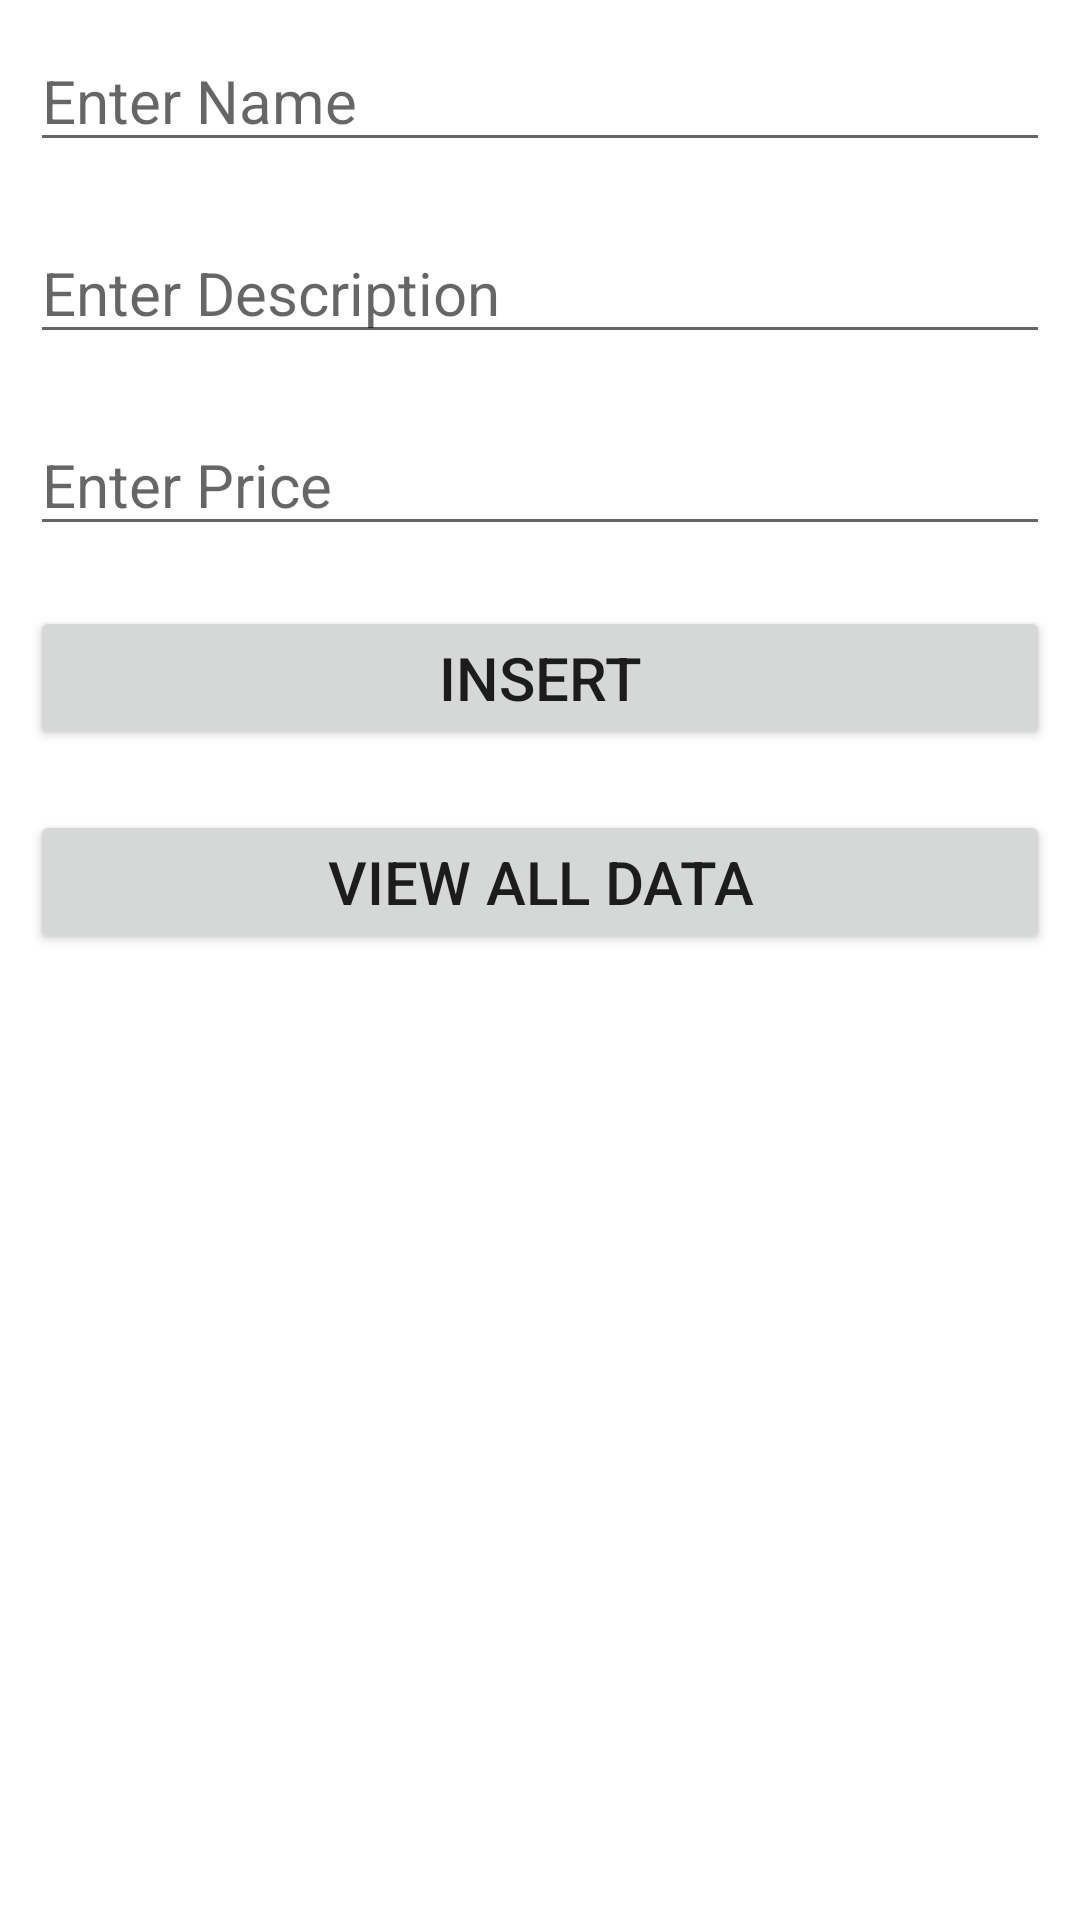

Write the Android layout XML for this screen, with the resource values it uses.
<!-- AndroidManifest.xml: application theme Theme.InternalexamPracticalWithSqlite -->
<!-- res/layout/activity_main.xml -->
<?xml version="1.0" encoding="utf-8"?>
<LinearLayout xmlns:android="http://schemas.android.com/apk/res/android"
    xmlns:app="http://schemas.android.com/apk/res-auto"
    xmlns:tools="http://schemas.android.com/tools"
    android:layout_width="match_parent"
    android:layout_height="match_parent"
    android:orientation="vertical"
    tools:context=".MainActivity">

    <EditText
        android:id="@+id/edtFrName"
        android:layout_width="match_parent"
        android:layout_height="wrap_content"
        android:ems="10"
        android:layout_margin="10dp"
        android:textSize="20sp"
        android:inputType="textPersonName"
        android:hint="Enter Name" />

    <EditText
        android:id="@+id/edtFrDesc"
        android:layout_width="match_parent"
        android:layout_height="wrap_content"
        android:ems="10"
        android:layout_margin="10dp"
        android:textSize="20sp"
        android:inputType="textPersonName"
        android:hint="Enter Description" />

    <EditText
        android:id="@+id/edtFrPrice"
        android:layout_width="match_parent"
        android:layout_height="wrap_content"
        android:ems="10"
        android:layout_margin="10dp"
        android:textSize="20sp"
        android:inputType="number"
        android:hint="Enter Price"/>

    <Button
        android:id="@+id/btnInsert"
        android:layout_width="match_parent"
        android:layout_height="wrap_content"
        android:layout_margin="10dp"
        android:textSize="20sp"
        android:text="Insert" />

    <Button
        android:id="@+id/btnViewAll"
        android:layout_width="match_parent"
        android:layout_height="wrap_content"
        android:layout_margin="10dp"
        android:textSize="20sp"
        android:text="View All Data" />

</LinearLayout>
<!-- resources referenced by this layout -->
<resources>
  <style name="Theme.InternalexamPracticalWithSqlite" parent="Theme.MaterialComponents.DayNight.DarkActionBar">
          
          <item name="colorPrimary">@color/purple_500</item>
          <item name="colorPrimaryVariant">@color/purple_700</item>
          <item name="colorOnPrimary">@color/white</item>
          
          <item name="colorSecondary">@color/teal_200</item>
          <item name="colorSecondaryVariant">@color/teal_700</item>
          <item name="colorOnSecondary">@color/black</item>
          
          <item name="android:statusBarColor" tools:targetApi="l">?attr/colorPrimaryVariant</item>
          
      </style>
  <!-- not gathered from this repository: default colours our renderer supplied (Android Studio template values) -->
  <color name="purple_500">#FF6200EE</color>
  <color name="purple_700">#FF3700B3</color>
  <color name="teal_200">#FF03DAC5</color>
  <color name="teal_700">#FF018786</color>
  <color name="black">#FF000000</color>
  <color name="white">#FFFFFFFF</color>
</resources>
